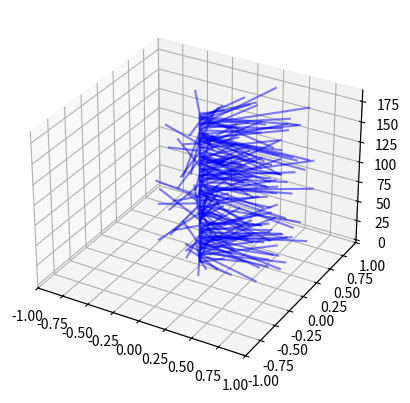
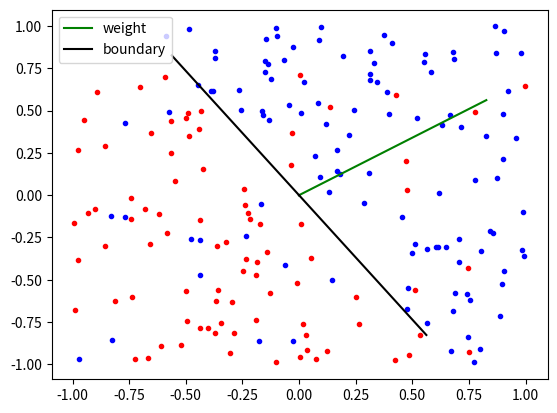

Write Python code to recreate these figures, in order.
#!/usr/bin/env python3
#não funciona, pq?

from matplotlib import pyplot as plt
import numpy as np
from mpl_toolkits.mplot3d import Axes3D

normed = lambda v: v / np.linalg.norm(v)
# orthogonal vector in 2 space
orthogonal = lambda v: np.cross(v, [0, 0, 1])[:2]
pltvec = lambda v, **kwargs: plt.plot([0, v[0]], [0, v[1]], **kwargs)
classify = lambda D, weight: (np.dot(D, weight) > 0) * 2 - 1
score = lambda D, weight, y: np.count_nonzero(classify(D, weight) == y)

N = 200
# generate N random x,y points in [-1, 1] x [-1, 1]
D = np.random.ranf(size=(N, 2)) * 2 - 1
Dx, Dy = D.T

# generate random weight
weight = normed(np.random.ranf(size=2))
boundary = orthogonal(weight)

noise = .1
toflip = np.random.ranf(N) < noise
y = classify(D, weight)
y[toflip] = -1 * y[toflip]
Dplus, Dminus = D[y == 1], D[y == -1]

def train(D, Y, iters=3):
  nsamples, nfeatures = D.shape
  weight = np.zeros(nfeatures)
  trace = [weight]
  for i in range(iters):
    D_perm = D[np.random.shuffle(np.arange(nsamples))][0]
    for x, y in zip(D_perm, Y):
      activation = y * np.dot(x, weight)
      if activation <= 0:
        weight += y * x
        trace.append(np.copy(weight))
  return np.array(trace)

trace = train(D, y)
trace_norm = trace / np.linalg.norm(trace, axis=1).max()

fig = plt.figure()
ax = fig.add_subplot(111, projection='3d')
plt.xlim(-1, 1)
plt.ylim(-1, 1)
for i, (x, y) in enumerate(trace_norm):
  ax.plot3D([0, x], [0, y], i, color='b', alpha=0.5)

###
plt.figure()
plt.plot(Dplus[:, 0], Dplus[:, 1], 'b.')
plt.plot(Dminus[:, 0], Dminus[:, 1], 'r.')
pltvec(weight, color='g', label='weight')
pltvec(boundary, color='k', label='boundary')
pltvec(-boundary, color='k')
#for w in trace:
#  pltvec(w)
plt.legend()

plt.show()
